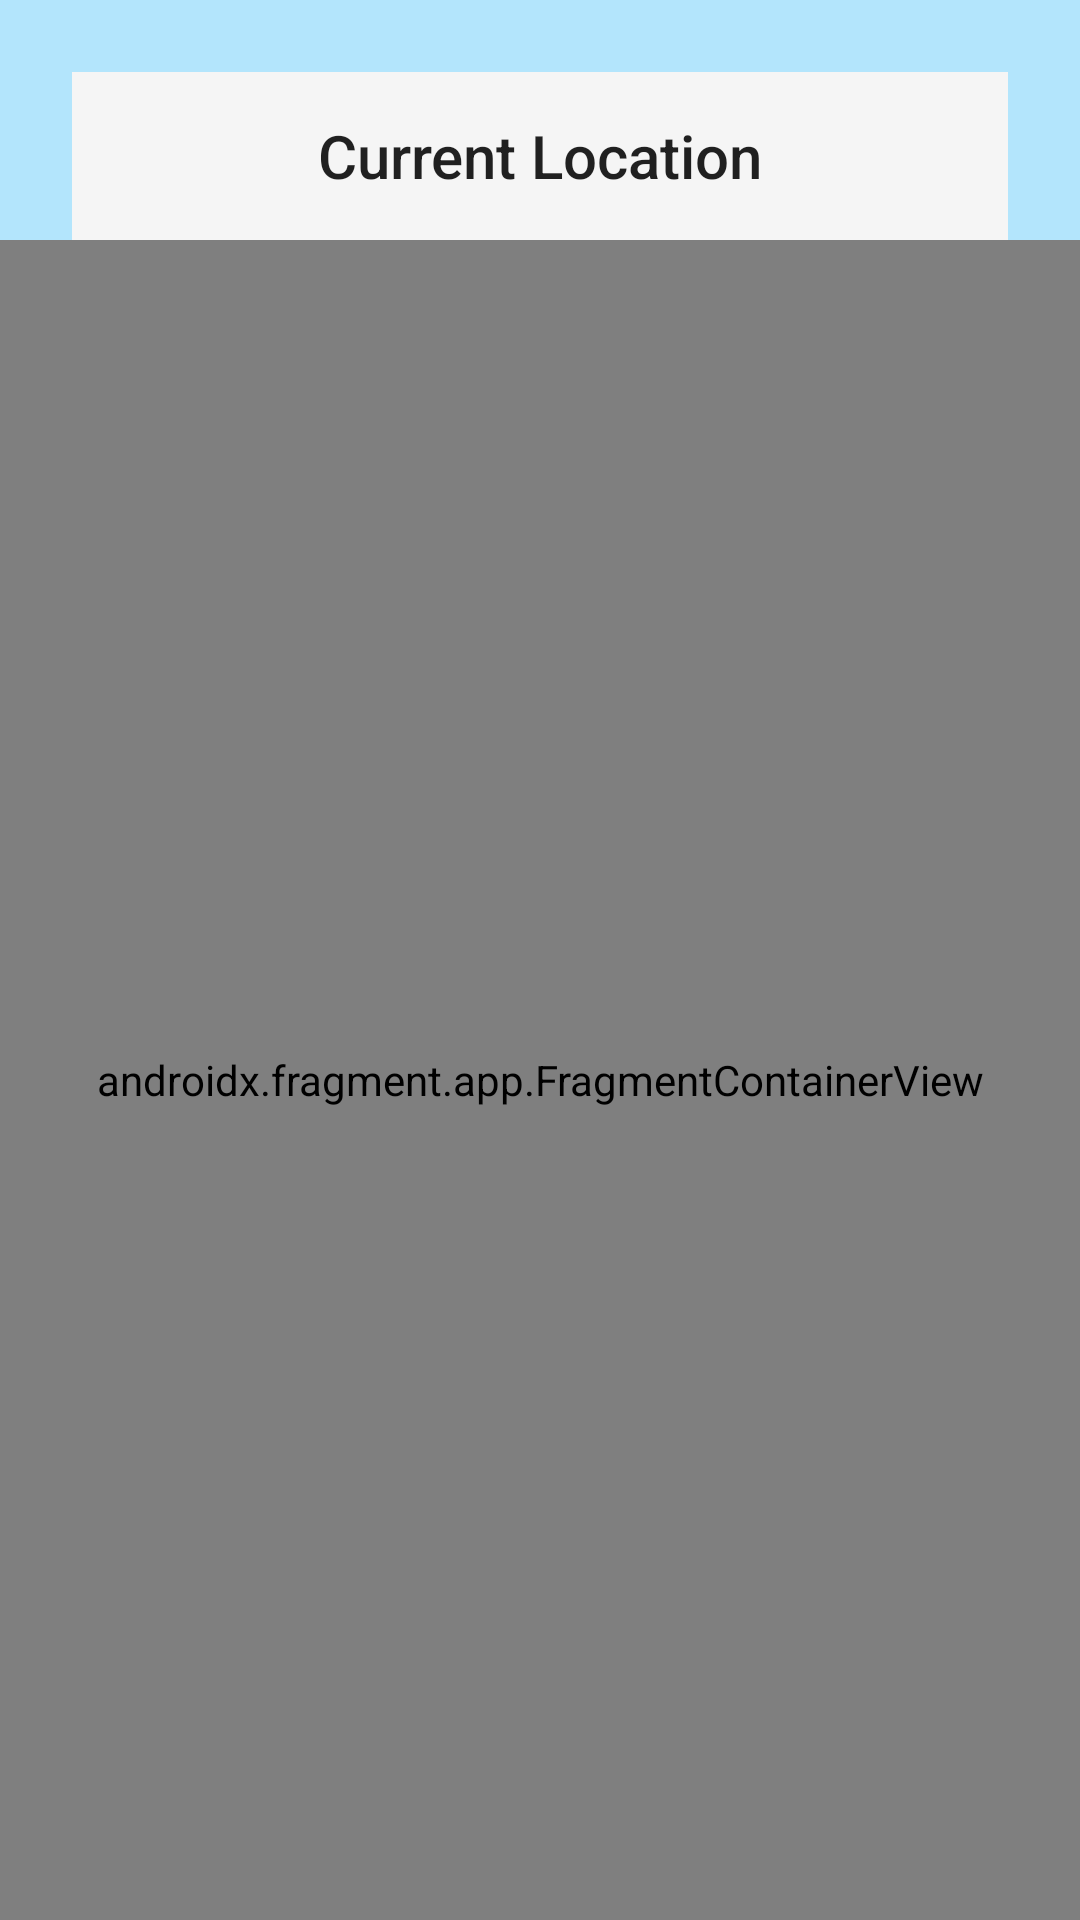

The Android layout XML behind this screen, and the referenced resources:
<!-- AndroidManifest.xml: application theme Theme.FreeWeather -->
<!-- res/layout/activity_navigation.xml -->
<?xml version="1.0" encoding="utf-8"?>
<androidx.constraintlayout.widget.ConstraintLayout xmlns:android="http://schemas.android.com/apk/res/android"
    xmlns:app="http://schemas.android.com/apk/res-auto"
    xmlns:tools="http://schemas.android.com/tools"
    android:layout_width="match_parent"
    android:layout_height="match_parent"
    android:background="@color/primary_light"
    tools:context=".presentation.NavigationActivity">

    <com.google.android.material.appbar.AppBarLayout android:id="@+id/appbar"
        android:layout_width="match_parent"
        android:layout_height="wrap_content"
        app:layout_constraintTop_toTopOf="parent"
        android:layout_margin="24dp"
        android:theme="@style/Theme.AppCompat.DayNight">

        <com.google.android.material.appbar.MaterialToolbar android:id="@+id/titlebar"
            android:layout_width="match_parent"
            android:layout_height="?attr/actionBarSize"
            app:titleCentered="true"
            app:title="Current Location"
            android:theme="@style/ThemeOverlay.AppCompat.DayNight.ActionBar"
            app:popupTheme="@style/ThemeOverlay.AppCompat.DayNight" />

    </com.google.android.material.appbar.AppBarLayout>

    <androidx.fragment.app.FragmentContainerView
        android:id="@+id/nav_host_fragment"
        android:name="androidx.navigation.fragment.NavHostFragment"
        android:layout_width="0dp"
        android:layout_height="0dp"
        app:layout_constraintLeft_toLeftOf="parent"
        app:layout_constraintRight_toRightOf="parent"
        app:layout_constraintTop_toBottomOf="@id/appbar"
        app:layout_constraintBottom_toBottomOf="parent"
        app:defaultNavHost="true"
        app:navGraph="@navigation/nav_graph" />

</androidx.constraintlayout.widget.ConstraintLayout>
<!-- resources referenced by this layout -->
<resources>
  <color name="primary_light">#B3E5FC</color>
  <style name="Theme.FreeWeather" parent="Theme.AppCompat.DayNight.NoActionBar">
          
          <item name="colorPrimary">@color/primary</item>
          <item name="colorPrimaryVariant">@color/primary_dark</item>
          <item name="colorOnPrimary">@color/text_light</item>
          
          <item name="colorSecondary">@color/primary</item>
          <item name="colorSecondaryVariant">@color/primary_dark</item>
          <item name="colorOnSecondary">@color/black</item>
          <item name="colorAccent">@color/accent</item>
          
          <item name="android:statusBarColor" tools:targetApi="l">?attr/colorPrimaryVariant</item>
          
          <item name="android:textColorPrimary">@color/primary_text</item>
          <item name="android:textColorSecondary">@color/secondary_text</item>
          <item name="android:listDivider">@color/divider</item>
      </style>
  <color name="primary">#03A9F4</color>
  <color name="primary_dark">#0288D1</color>
  <color name="text_light">@color/white</color>
  <color name="black">#FF000000</color>
  <color name="accent">#00BCD4</color>
  <color name="primary_text">#212121</color>
  <color name="secondary_text">#757575</color>
  <color name="divider">#BDBDBD</color>
  <color name="white">#FFFFFFFF</color>
</resources>
